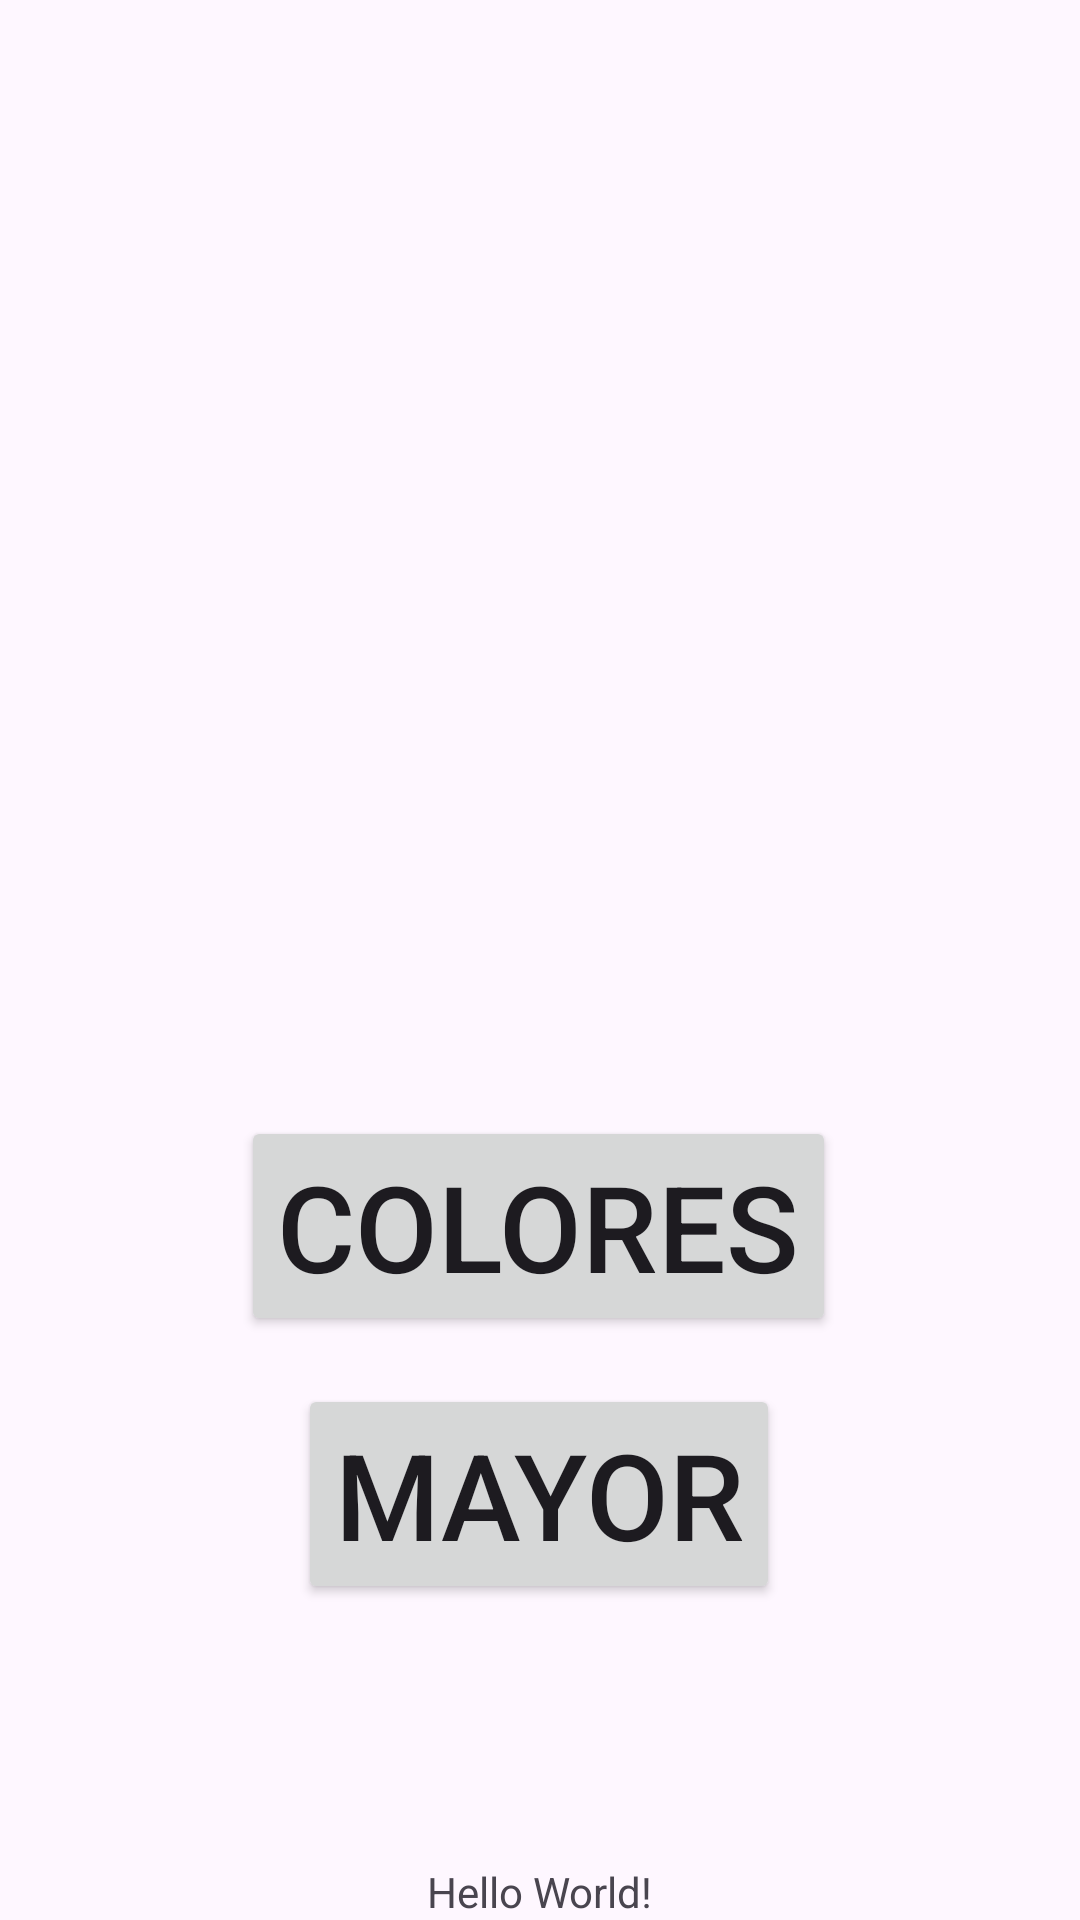

Layout XML and referenced resources for this Android screen:
<!-- AndroidManifest.xml: application theme Theme.Examen291124_povill -->
<!-- res/layout/activity_main.xml -->
<?xml version="1.0" encoding="utf-8"?>
<androidx.constraintlayout.widget.ConstraintLayout xmlns:android="http://schemas.android.com/apk/res/android"
    xmlns:app="http://schemas.android.com/apk/res-auto"
    xmlns:tools="http://schemas.android.com/tools"
    android:id="@+id/main"
    android:layout_width="match_parent"
    android:layout_height="match_parent"
    tools:context=".MainActivity">

    <TextView
        android:id="@+id/tv"
        android:layout_width="wrap_content"
        android:layout_height="wrap_content"
        android:text="Hello World!"
        app:layout_constraintBottom_toBottomOf="parent"
        app:layout_constraintEnd_toEndOf="parent"
        app:layout_constraintStart_toStartOf="parent" />

    <Button
        android:id="@+id/btColores"
        android:layout_width="wrap_content"
        android:layout_height="wrap_content"
        android:layout_marginStart="16dp"
        android:layout_marginTop="372dp"
        android:layout_marginEnd="16dp"
        android:text="@string/colores"
        android:textSize="40sp"
        app:layout_constraintEnd_toEndOf="parent"
        app:layout_constraintHorizontal_bias="0.496"
        app:layout_constraintStart_toStartOf="parent"
        app:layout_constraintTop_toTopOf="parent" />

    <Button
        android:id="@+id/btMayor"
        android:layout_width="wrap_content"
        android:layout_height="wrap_content"
        android:layout_marginTop="16dp"
        android:text="@string/mayor"
        android:textSize="40sp"
        app:layout_constraintEnd_toEndOf="@+id/btColores"
        app:layout_constraintStart_toStartOf="@+id/btColores"
        app:layout_constraintTop_toBottomOf="@+id/btColores" />

</androidx.constraintlayout.widget.ConstraintLayout>
<!-- resources referenced by this layout -->
<resources>
  <string name="colores">COLORES</string>
  <string name="mayor">MAYOR</string>
  <style name="Theme.Examen291124_povill" parent="Base.Theme.Examen291124_povill" />
  <style name="Base.Theme.Examen291124_povill" parent="Theme.Material3.DayNight.NoActionBar">
          
          
      </style>
</resources>
